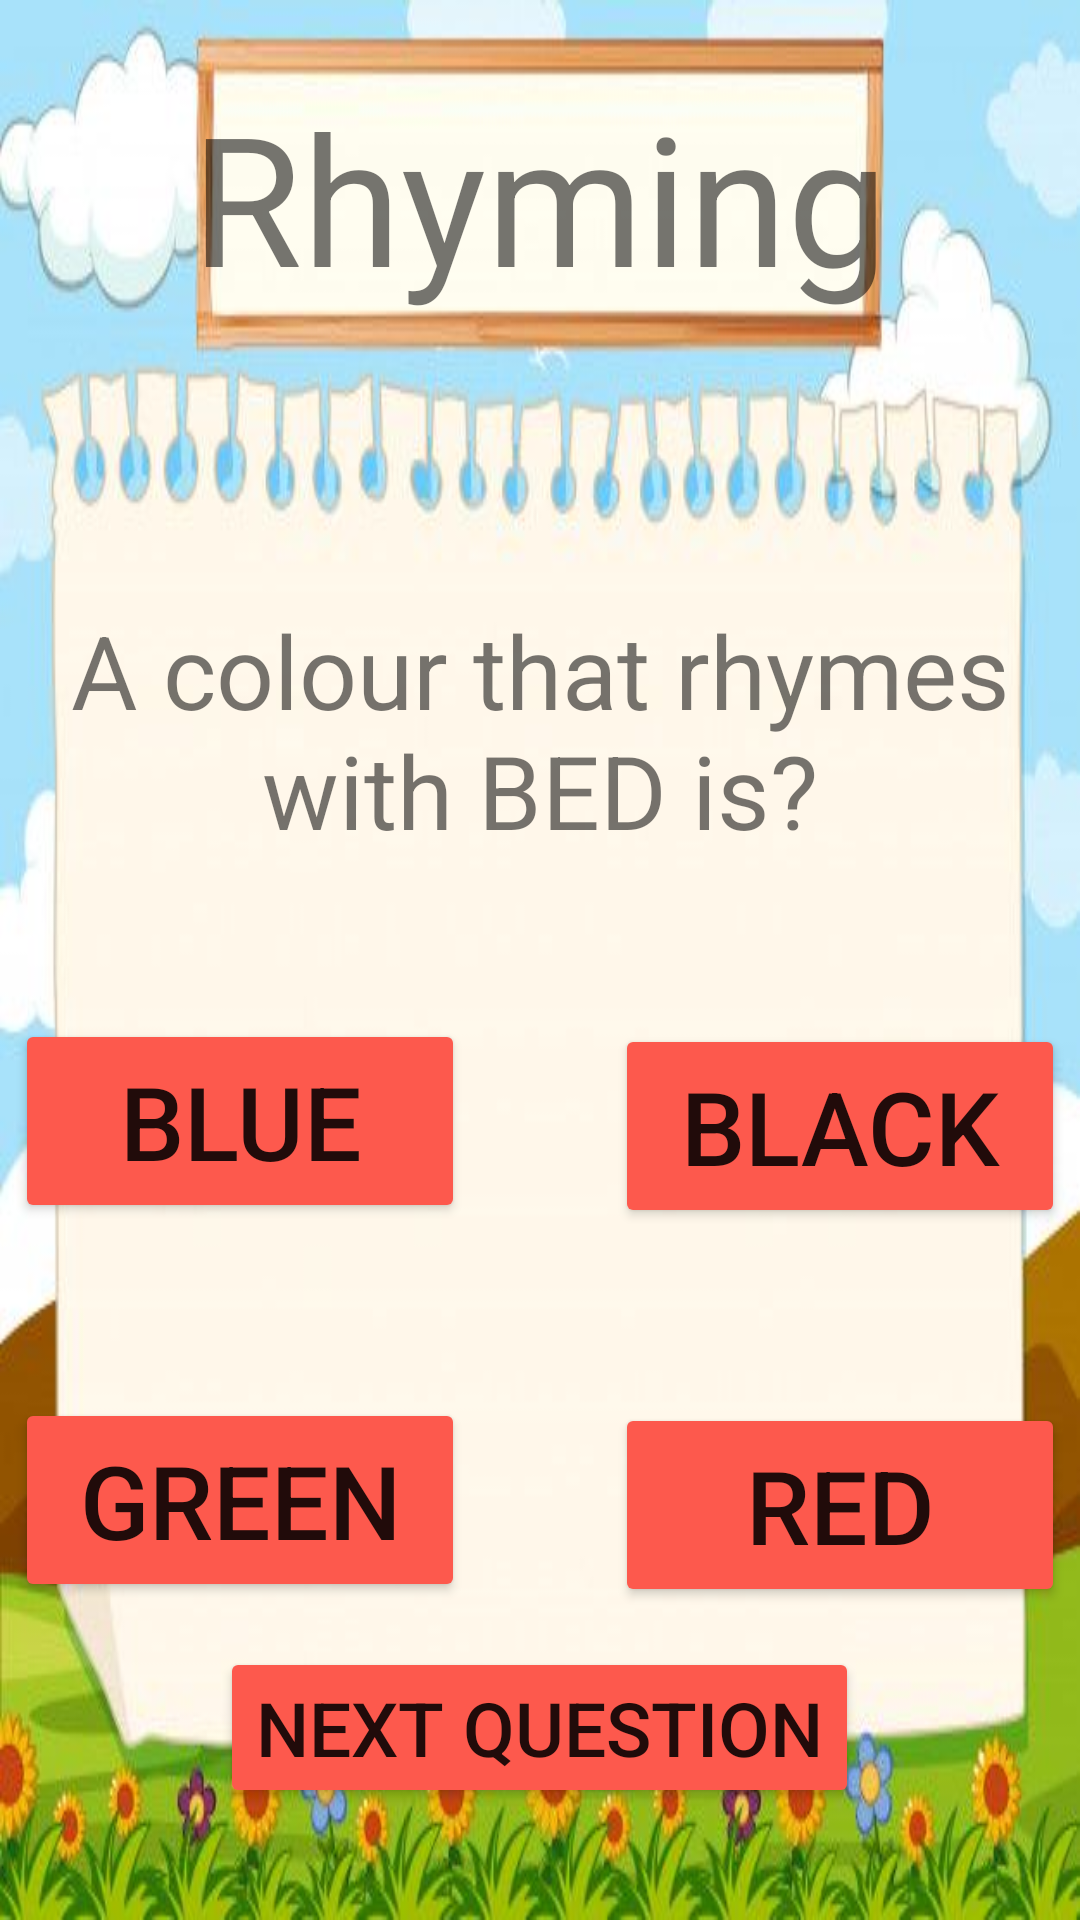

Android layout source for this screen:
<!-- AndroidManifest.xml: application theme Theme.Homelogpage -->
<!-- res/layout/activity_rhyming_two.xml -->
<?xml version="1.0" encoding="utf-8"?>
<LinearLayout xmlns:android="http://schemas.android.com/apk/res/android"
    xmlns:app="http://schemas.android.com/apk/res-auto"
    xmlns:tools="http://schemas.android.com/tools"
    android:layout_width="match_parent"
    android:layout_height="match_parent"
    android:orientation="vertical"
    android:background="@drawable/english_quizpage_bg"
    tools:context=".rhyming_two">

    <Button
        android:id="@+id/rhymtwoto1"
        android:layout_width="50dp"
        android:layout_height="50dp"
        android:layout_marginStart="13dp"
        android:background="@drawable/ic_baseline_arrow_back_ios_24"
        android:gravity="center"
        android:textSize="40sp"
        android:translationY="5dp"
        tools:ignore="TextContrastCheck,SpeakableTextPresentCheck" />

    <Button
        android:id="@+id/exitrhymtwo"
        android:layout_width="50dp"
        android:layout_height="50dp"
        android:layout_marginTop="-15dp"
        android:layout_marginEnd="13dp"
        android:background="@drawable/ic_round_exit_to_app_24"
        android:translationX="360dp"
        android:translationY="-30dp"
        tools:ignore="TextContrastCheck,SpeakableTextPresentCheck" />

    <TextView
        android:id="@+id/textView14"
        android:layout_width="253dp"
        android:layout_height="wrap_content"
        android:layout_gravity="center"
        android:gravity="center"
        android:text="@string/rhyming"
        android:textSize="60sp"
        android:translationY="-60dp" />

    <TextView
        android:id="@+id/textView15"
        android:layout_width="364dp"
        android:layout_height="96dp"
        android:layout_gravity="center"
        android:gravity="center"
        android:text="@string/a_colour_that_rhymes_with_bed_is"
        android:textSize="34sp"
        android:translationY="30dp" />

    <androidx.appcompat.widget.AppCompatButton
        android:id="@+id/rhymtwowro1"
        android:layout_width="150dp"
        android:layout_height="68dp"
        android:layout_gravity="center"
        android:layout_marginStart="100dp"
        android:layout_marginTop="70dp"
        android:backgroundTint="#FD594D"
        android:clickable="true"
        android:focusable="true"
        android:text="@string/black"
        android:textSize="34sp"
        android:translationY="10dp"
        tools:ignore="TextContrastCheck" />

    <androidx.appcompat.widget.AppCompatButton
        android:id="@+id/rhymtwowro2"
        android:layout_width="150dp"
        android:layout_height="68dp"
        android:layout_gravity="center"
        android:layout_marginTop="-60dp"
        android:layout_marginEnd="100dp"
        android:backgroundTint="#FD594D"
        android:clickable="true"
        android:focusable="true"
        android:text="@string/blue"
        android:textSize="34sp"
        tools:ignore="TextContrastCheck" />

    <androidx.appcompat.widget.AppCompatButton
        android:id="@+id/rhymtwocor"
        android:layout_width="150dp"
        android:layout_height="68dp"
        android:layout_gravity="center"
        android:layout_marginStart="100dp"
        android:layout_marginTop="60dp"
        android:backgroundTint="#FD594D"
        android:clickable="true"
        android:focusable="true"
        android:text="@string/red"
        android:textSize="34sp"
        tools:ignore="TextContrastCheck" />

    <androidx.appcompat.widget.AppCompatButton
        android:id="@+id/rhymtwowro3"
        android:layout_width="150dp"
        android:layout_height="68dp"
        android:layout_gravity="center"
        android:layout_marginTop="-70dp"
        android:layout_marginEnd="100dp"
        android:backgroundTint="#FD594D"
        android:clickable="true"
        android:focusable="true"
        android:text="@string/green"
        android:textSize="34sp"
        tools:ignore="TextContrastCheck" />

    <Button
        android:id="@+id/rhymtwoto3"
        android:layout_width="wrap_content"
        android:layout_height="wrap_content"
        android:layout_gravity="center_horizontal"
        android:backgroundTint="#FD594D"
        android:text="@string/nextQuestion"
        android:textSize="25sp"
        android:translationY="15dp"
        tools:ignore="TextContrastCheck" />


</LinearLayout>
<!-- resources referenced by this layout -->
<resources>
  <!-- drawable english_quizpage_bg: jpg bitmap (drawable, 29150 bytes) -->
  <string name="a_colour_that_rhymes_with_bed_is">A colour that rhymes with BED is?</string>
  <string name="black">black</string>
  <string name="blue">blue</string>
  <string name="green">green</string>
  <string name="nextQuestion">Next question</string>
  <string name="red">red</string>
  <string name="rhyming">Rhyming</string>
  <style name="Theme.Homelogpage" parent="Theme.AppCompat.Light.NoActionBar">
          
          <item name="colorPrimary">@color/purple_500</item>
          <item name="colorPrimaryVariant">@color/purple_700</item>
          <item name="colorOnPrimary">@color/white</item>
          
          <item name="colorSecondary">@color/teal_200</item>
          <item name="colorSecondaryVariant">@color/teal_700</item>
          <item name="colorOnSecondary">@color/black</item>
          
          <item name="android:statusBarColor" tools:targetApi="l">?attr/colorPrimaryVariant</item>
          
      </style>
  <color name="purple_500">#FF6200EE</color>
  <color name="purple_700">#FF3700B3</color>
  <color name="white">#FFFFFFFF</color>
  <color name="teal_200">#FF03DAC5</color>
  <color name="teal_700">#FF018786</color>
  <color name="black">#FF000000</color>
</resources>
